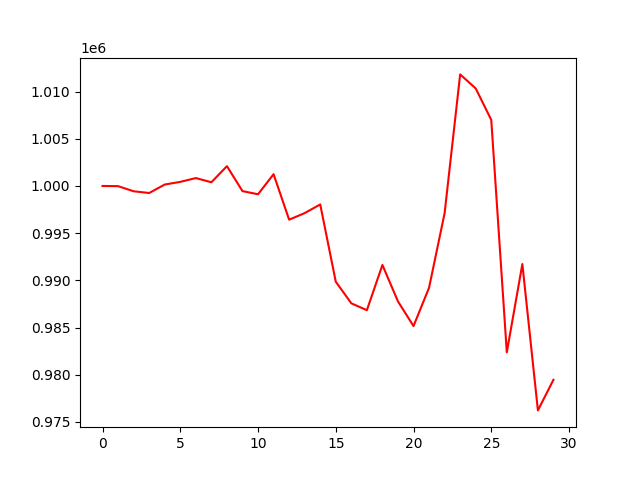

Data behind this chart, as committed beside it:
, 0
0, 1000000
1, 999978
2, 999437
3, 999253
4, 1000151
5, 1000433
6, 1000837
7, 1000391
8, 1002098
9, 999454
10, 999120
11, 1001248
12, 996427
13, 997124
14, 998042
15, 989854
16, 987565
17, 986835
18, 991627
19, 987766
20, 985154
21, 989222
22, 997119
23, 1011820
24, 1010333
25, 1006999
26, 982371
27, 991726
28, 976218
29, 979462
